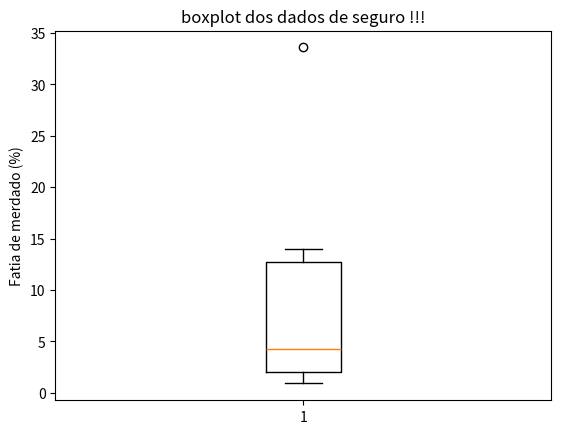

Source code (Python):
import numpy as np
import matplotlib.pyplot as plot

dados = {"Ramos" : ["Auto", "Saúde", "incêndio", "vida", "Riscos diversos",
         "Habitação", "transporte", "Acidente Pessoais", "Obrigatório Veículos"
         "Riscos de Engenharia", "Responsabilidade Civil"],
          "%" : [33.6, 14, 12.9, 12.2, 5.5, 3.1, 2.9, 1.7, 1, 0.9]}

q1 = np.percentile(dados["%"], 25, method="averaged_inverted_cdf")
q3 = np.percentile(dados["%"], 75, method="averaged_inverted_cdf")
dq = q3 - q1

lim_inf = np.fmax(min(dados["%"]), q1 - 1.5*dq)
lim_sup = np.fmin(max(dados["%"]), q3 + 1.5*dq)
tamanho = len(dados["%"])          
contador = range(tamanho)          

for i in contador:                  
    if((dados["%"][i] > lim_sup or (dados["%"][i]) < lim_inf)):
        print("Outlier: ", dados["Ramos"][i], ' - ', dados['%'][i])
    else:
        print("Valores não outlier de 1 =", i)


diagrama = plot.boxplot(dados["%"])
plot.title("boxplot dos dados de seguro !!!")
plot.ylabel("Fatia de merdado (%)")
plot.show()